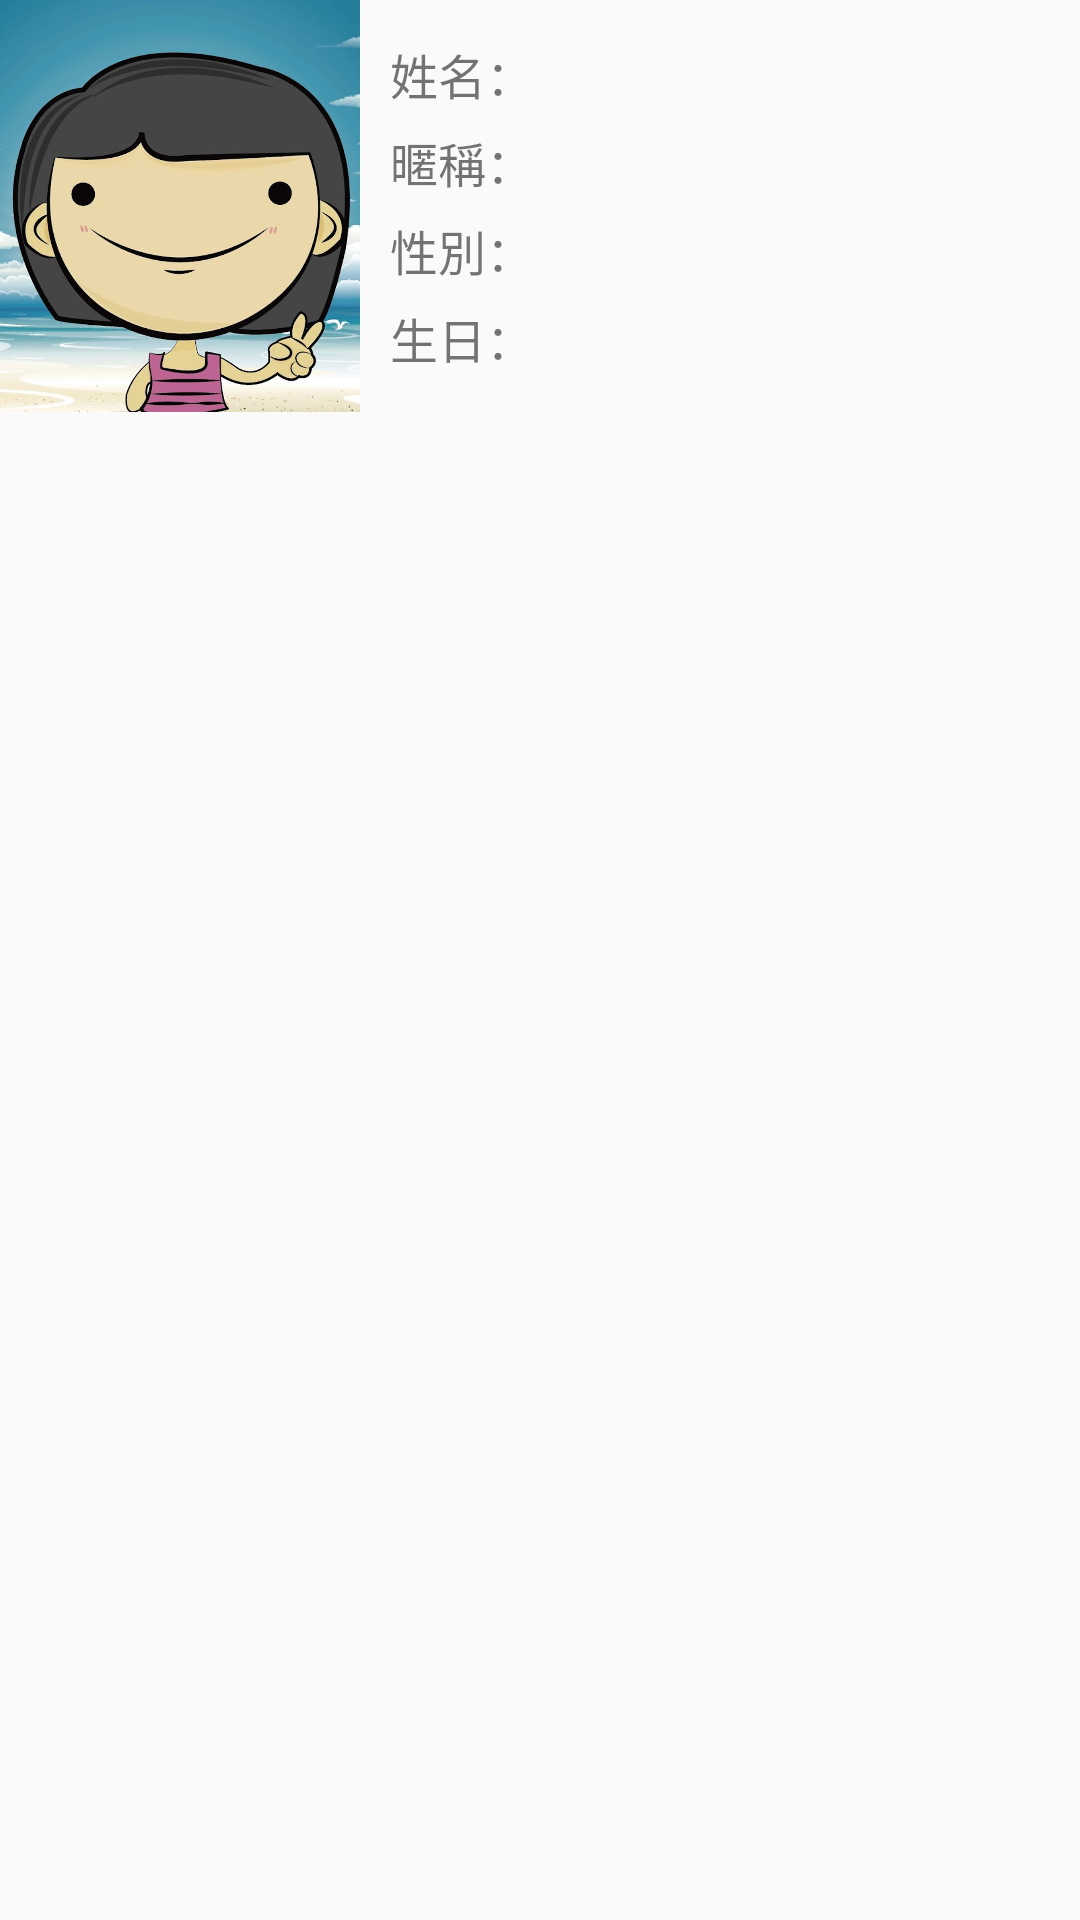

Layout XML and referenced resources for this Android screen:
<!-- AndroidManifest.xml: application theme AppTheme -->
<!-- res/layout/childs_list_cell.xml -->
<?xml version="1.0" encoding="utf-8"?>
<LinearLayout xmlns:android="http://schemas.android.com/apk/res/android"
              android:layout_width="match_parent"
              android:layout_height="wrap_content"
              android:orientation="vertical">

  <LinearLayout
    android:layout_width="match_parent"
    android:layout_height="wrap_content"
    android:orientation="horizontal">

    <ImageView
      android:id="@+id/avatar"
      android:layout_width="120dp"
      android:layout_height="match_parent"
      android:adjustViewBounds="true"
      android:scaleType="centerCrop"
      android:src="@drawable/avatar"/>

    <LinearLayout
      android:layout_width="match_parent"
      android:layout_height="wrap_content"
      android:orientation="vertical"
      android:padding="10dp">

      <LinearLayout
        android:layout_width="match_parent"
        android:layout_height="wrap_content"
        android:orientation="horizontal"
        android:paddingBottom="3dp"
        android:paddingTop="3dp">

        <TextView
          android:id="@+id/fullname_label"
          android:layout_width="wrap_content"
          android:layout_height="wrap_content"
          android:text="姓名："
          android:textSize="16dp"/>

        <TextView
          android:id="@+id/fullname"
          android:layout_width="match_parent"
          android:layout_height="match_parent"
          android:textSize="16dp"/>
      </LinearLayout>

      <LinearLayout
        android:layout_width="match_parent"
        android:layout_height="wrap_content"
        android:orientation="horizontal"
        android:paddingBottom="3dp"
        android:paddingTop="3dp">

        <TextView
          android:id="@+id/nickname_label"
          android:layout_width="wrap_content"
          android:layout_height="wrap_content"
          android:text="暱稱："
          android:textSize="16dp"/>

        <TextView
          android:id="@+id/nickname"
          android:layout_width="match_parent"
          android:layout_height="wrap_content"
          android:textSize="16dp"/>
      </LinearLayout>

      <LinearLayout
        android:layout_width="match_parent"
        android:layout_height="wrap_content"
        android:orientation="horizontal"
        android:paddingBottom="3dp"
        android:paddingTop="3dp">

        <TextView
          android:id="@+id/gender_label"
          android:layout_width="wrap_content"
          android:layout_height="wrap_content"
          android:text="性別："
          android:textSize="16dp"/>

        <TextView
          android:id="@+id/gender"
          android:layout_width="match_parent"
          android:layout_height="wrap_content"
          android:textSize="16dp"/>
      </LinearLayout>

      <LinearLayout
        android:layout_width="match_parent"
        android:layout_height="wrap_content"
        android:orientation="horizontal"
        android:paddingBottom="3dp"
        android:paddingTop="3dp"
        >

        <TextView
          android:id="@+id/birthday_label"
          android:layout_width="wrap_content"
          android:layout_height="wrap_content"
          android:text="生日："
          android:textSize="16dp"/>

        <TextView
          android:id="@+id/birthday"
          android:layout_width="match_parent"
          android:layout_height="wrap_content"
          android:textSize="16dp"/>
      </LinearLayout>
    </LinearLayout>
  </LinearLayout>
</LinearLayout>
<!-- resources referenced by this layout -->
<resources>
  <!-- drawable avatar: png bitmap (drawable, 742511 bytes) -->
  <style name="AppTheme" parent="android:Theme.Holo.Light.DarkActionBar">
          
      </style>
</resources>
